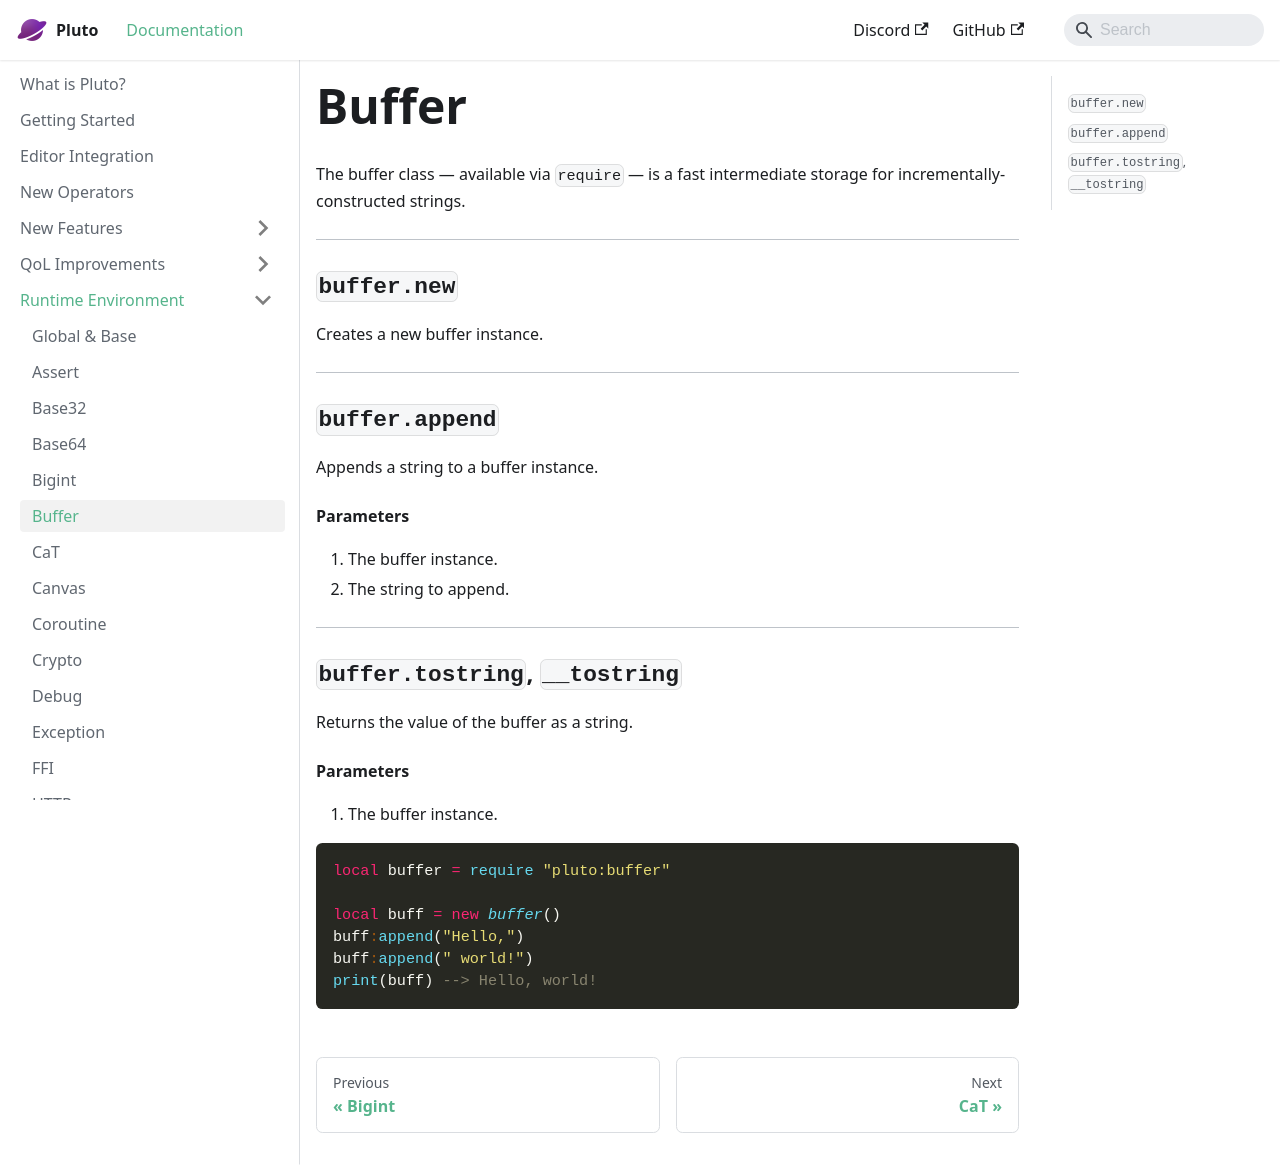

repository: PlutoLang/plutolang.github.io · page: docs/Runtime Environment/Buffer.html · generator: docusaurus

The buffer class — available via `require` — is a fast intermediate storage for incrementally-constructed strings.

---
### `buffer.new`

Creates a new buffer instance.

---
### `buffer.append`

Appends a string to a buffer instance.

#### Parameters

1. The buffer instance.
2. The string to append.

---
### `buffer.tostring`, `__tostring`

Returns the value of the buffer as a string.

#### Parameters

1. The buffer instance.

```pluto
local buffer = require "pluto:buffer"

local buff = new buffer()
buff:append("Hello,")
buff:append(" world!")
print(buff) --> Hello, world!
```
